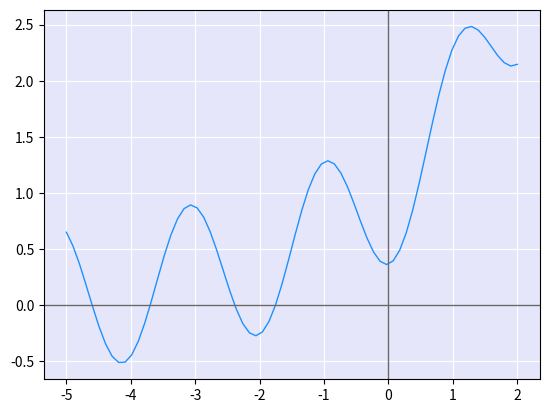

Write the Python code that produced this figure.
# [redacted]
#        Radial Basis Function Interpolation for PDE
#                   Mesh-free method

import numpy as np

import pandas as pd

import matplotlib.pyplot as plt
# mpl.use('Qt5Agg')


# MQuad Kernel
def kernel(r, e):
    arg = pow((16 / e) * r, 2)
    return np.sqrt(1 + arg)


# Derivative MQuad Kernel
def D_kernel(r, e):
    arg_bottom = pow((16/e) * r, 2)
    arg_superior = pow(16/e, 2) * r
    return arg_superior / np.sqrt(1 + arg_bottom)


# Function of PDE
def f(x):
    return 4*np.sin(3*x)


# Interior nodes
x_I = np.array([-5, -4.5, -4, -3.75, -3.5, -3, -2.75, -2.5, -1.5, -1.25,
                -0.5, -0.25, 0, 0.1, 0.5, 0.85, 1.0, 1.25, 1.5, 1.75])

# Boundary nodes
x_B = np.array([-5.74, 2.12])

# Making the Vector X (Boundary + Interior nodes)
x_0 = np.block([x_B, x_I])

# Prepping vector for Y
y_f = np.zeros(x_I.size)

# Evaluation PDE function on the Interior nodes (X_I)
for index in range(0, x_I.size):
    y_f[index] = f(x_I[index])

# Boundary conditions
y_g = np.array([-0.023, 2.23])

# Making the Vector Y (Function values + Boundary conditions)
y_0 = np.block([y_g, y_f])

size = x_0.size

# Base value must be chosen according to interpolation error
b = 24

# ---------------------[ Start of Asymmetric Collocation Method ]---------------------

# Prepping blocks for Main matrix (A)
Block_1, Block_2 = np.zeros(shape=(x_B.size, size)), np.zeros(shape=(x_I.size, size))

for row in range(0, x_B.size):
    for col in range(0, size):
        Block_1[row, col] = kernel(x_0[row] - x_0[col], b)

for row in range(0, x_I.size):
    for col in range(0, size):
        Block_2[row, col] = 2*D_kernel(x_0[row+x_B.size] - x_0[col], b) - kernel(x_0[row+x_B.size] - x_0[col], b)

mainMatrix = np.vstack((Block_1, Block_2))

mainMatrix = np.linalg.inv(mainMatrix)              # Calculate inverse of Main matrix (A)^-1

yMatrix = np.vstack(y_0)                            # Set vector Y in vertical
fMatrix = np.empty(shape=size, dtype=np.single)     # Prepping vector for evaluated Kernet


# Interpolated function
def RBF(x):
    for cols in range(size):
        fMatrix[cols] = kernel(x - x_0[cols], b)

    temp = fMatrix @ mainMatrix
    temp = temp @ yMatrix

    return temp


# Interpolated data
x_1 = np.linspace(-5, 2, num=70)
y_RBF = np.empty(x_1.size)

for idx in range(x_1.size):
    y_RBF[idx] = RBF(x_1[idx])

# --------------------------------[ Tables ]--------------------------------

Table_Original = pd.DataFrame(data=[x_0, y_0], index=['X', 'Y']).T
Table_Interpolated = pd.DataFrame(data=[x_1, y_RBF], index=['X', 'Y']).T

# -------------------------------[ Plotting ]-------------------------------

plt.plot(x_1, y_RBF, linewidth=1, color="dodgerblue")       # Interpolated plot
#plt.scatter(x_1, y_RBF, s=5, color="crimson", zorder=2)           # Interpolated scatter
#plt.scatter(x_0, y_0, s=5, color="crimson", zorder=2)             # Original points scatter

# Configure plot
ax = plt.gca()
ax.set_facecolor('lavender')

# Show XY axis
ax.axhline(y=0, color='dimgray', linewidth=1)
ax.axvline(x=0, color='dimgray', linewidth=1)

# Set plot grid color
plt.grid(c="white")

plt.show()
